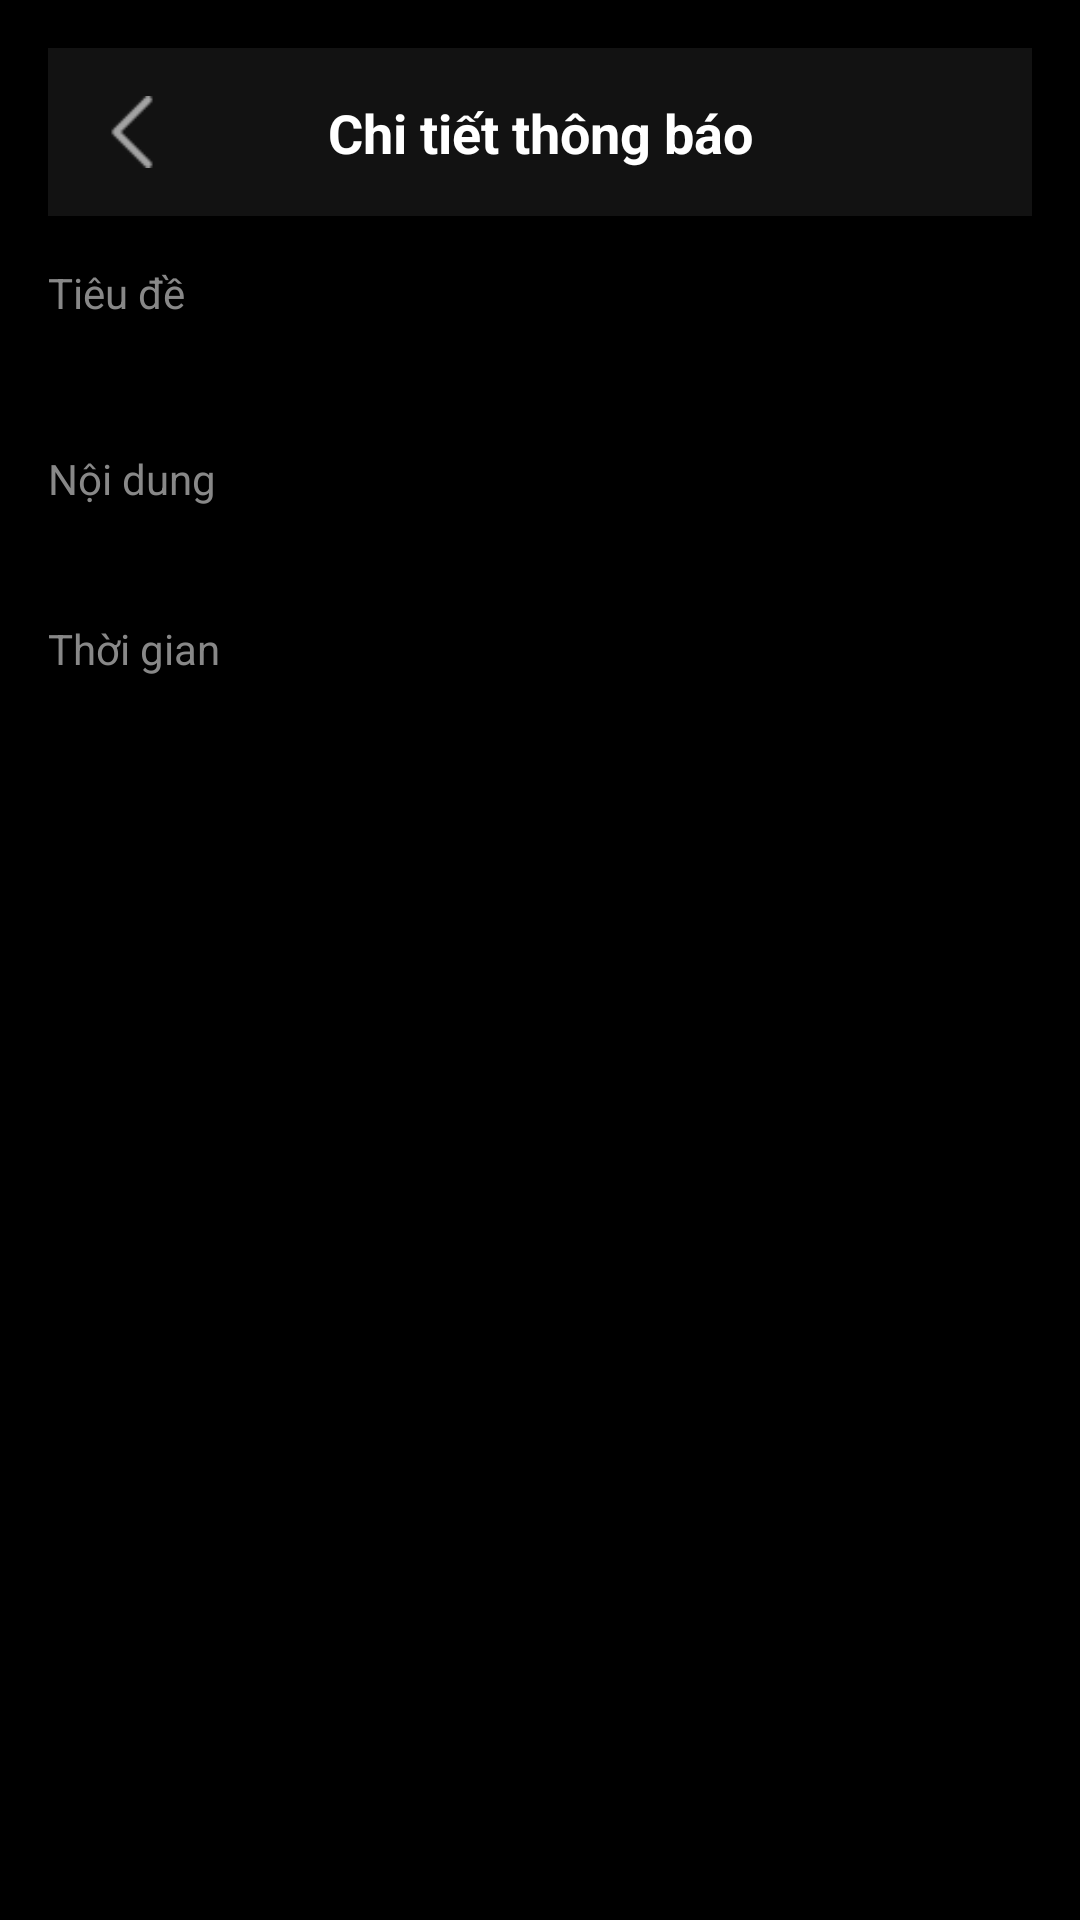

Produce the Android XML layout that renders to this screen, including the resource entries it uses.
<!-- AndroidManifest.xml: application theme Theme.Netflex -->
<!-- res/layout/activity_notification_detail.xml -->
<?xml version="1.0" encoding="utf-8"?>
<androidx.constraintlayout.widget.ConstraintLayout xmlns:android="http://schemas.android.com/apk/res/android"
    xmlns:app="http://schemas.android.com/apk/res-auto"
    android:layout_width="match_parent"
    android:layout_height="match_parent"
    android:background="#000000"
    android:padding="16dp">

    
    <androidx.constraintlayout.widget.ConstraintLayout
        android:id="@+id/headerLayout"
        android:layout_width="match_parent"
        android:layout_height="56dp"
        android:background="#121212"
        app:layout_constraintTop_toTopOf="parent"
        app:layout_constraintStart_toStartOf="parent"
        app:layout_constraintEnd_toEndOf="parent">

        <ImageView
            android:id="@+id/btnBack"
            android:layout_width="24dp"
            android:layout_height="24dp"
            android:src="@drawable/ic_back"
            android:contentDescription="Back"
            app:layout_constraintStart_toStartOf="parent"
            app:layout_constraintTop_toTopOf="parent"
            app:layout_constraintBottom_toBottomOf="parent"
            android:layout_marginStart="16dp" />

        <TextView
            android:id="@+id/tvTitle"
            android:text="Chi tiết thông báo"
            android:textSize="18sp"
            android:textColor="#FFFFFF"
            android:textStyle="bold"
            android:layout_width="wrap_content"
            android:layout_height="wrap_content"
            app:layout_constraintTop_toTopOf="parent"
            app:layout_constraintBottom_toBottomOf="parent"
            app:layout_constraintStart_toStartOf="parent"
            app:layout_constraintEnd_toEndOf="parent" />
    </androidx.constraintlayout.widget.ConstraintLayout>

    

    <TextView
        android:id="@+id/labelTitle"
        android:layout_width="wrap_content"
        android:layout_height="wrap_content"
        android:text="Tiêu đề"
        android:textColor="#888888"
        android:textSize="14sp"
        android:layout_marginTop="16dp"
        app:layout_constraintTop_toBottomOf="@id/headerLayout"
        app:layout_constraintStart_toStartOf="parent" />

    <TextView
        android:id="@+id/tvDetailTitle"
        android:layout_width="0dp"
        android:layout_height="wrap_content"
        android:textSize="20sp"
        android:textStyle="bold"
        android:textColor="#FFFFFF"
        app:layout_constraintTop_toBottomOf="@id/labelTitle"
        app:layout_constraintStart_toStartOf="parent"
        app:layout_constraintEnd_toEndOf="parent" />

    <TextView
        android:id="@+id/labelContent"
        android:layout_width="wrap_content"
        android:layout_height="wrap_content"
        android:text="Nội dung"
        android:textColor="#888888"
        android:textSize="14sp"
        android:layout_marginTop="16dp"
        app:layout_constraintTop_toBottomOf="@id/tvDetailTitle"
        app:layout_constraintStart_toStartOf="parent" />

    <TextView
        android:id="@+id/tvDetailContent"
        android:layout_width="0dp"
        android:layout_height="wrap_content"
        android:textSize="16sp"
        android:textColor="#CCCCCC"
        app:layout_constraintTop_toBottomOf="@id/labelContent"
        app:layout_constraintStart_toStartOf="parent"
        app:layout_constraintEnd_toEndOf="parent" />

    <TextView
        android:id="@+id/labelTime"
        android:layout_width="wrap_content"
        android:layout_height="wrap_content"
        android:text="Thời gian"
        android:textColor="#888888"
        android:textSize="14sp"
        android:layout_marginTop="16dp"
        app:layout_constraintTop_toBottomOf="@id/tvDetailContent"
        app:layout_constraintStart_toStartOf="parent" />

    <TextView
        android:id="@+id/tvDetailTime"
        android:layout_width="0dp"
        android:layout_height="wrap_content"
        android:textSize="14sp"
        android:textColor="#888888"
        app:layout_constraintTop_toBottomOf="@id/labelTime"
        app:layout_constraintStart_toStartOf="parent"
        app:layout_constraintEnd_toEndOf="parent" />

</androidx.constraintlayout.widget.ConstraintLayout>
<!-- resources referenced by this layout -->
<resources>
  <!-- drawable ic_back: png bitmap (drawable, 422 bytes) -->
  <style name="Theme.Netflex" parent="Base.Theme.Netflex" />
  <style name="Base.Theme.Netflex" parent="Theme.Material3.DayNight.NoActionBar">
          
          
      </style>
</resources>
